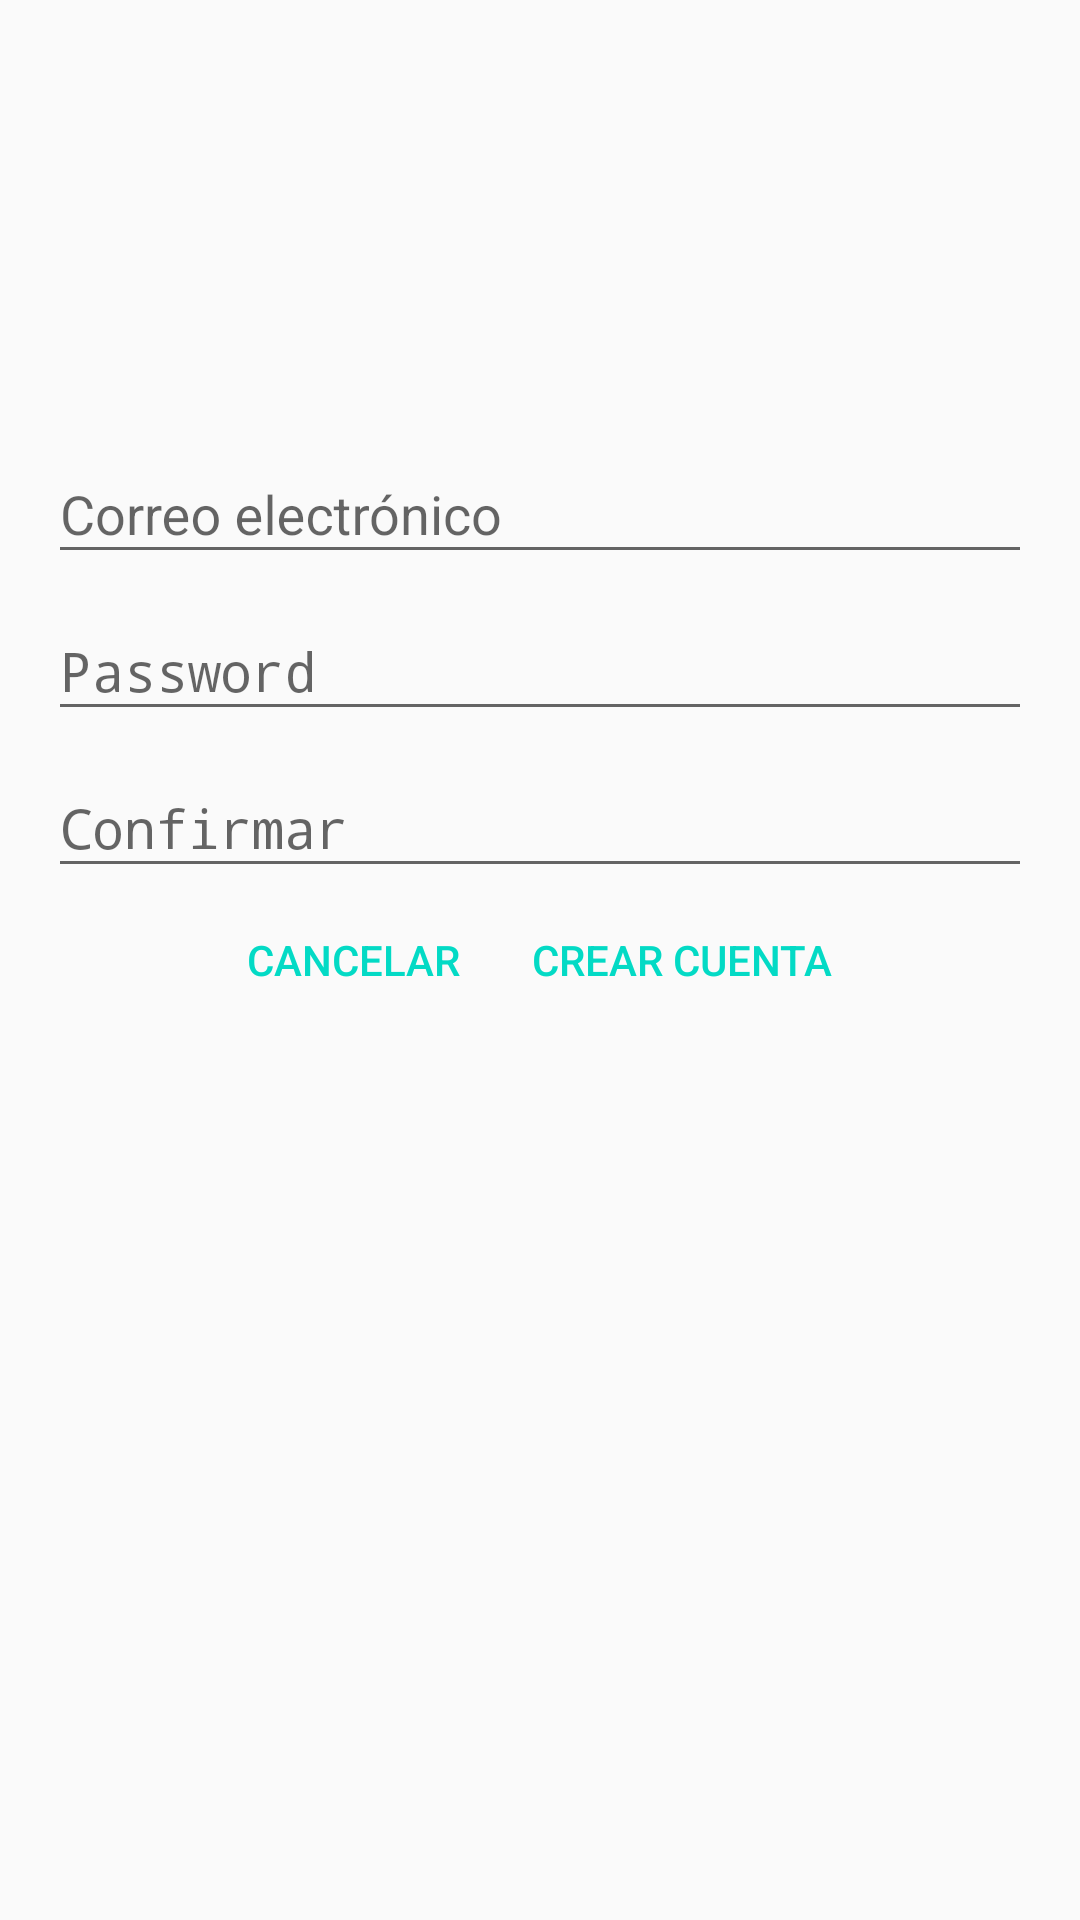

Reconstruct the res/layout file that produces this screen, plus the resources it refers to.
<!-- AndroidManifest.xml: application theme AppTheme -->
<!-- res/layout/activity_register.xml -->
<?xml version="1.0" encoding="utf-8"?>
<RelativeLayout xmlns:android="http://schemas.android.com/apk/res/android"
    xmlns:tools="http://schemas.android.com/tools"
    android:layout_width="match_parent"
    android:layout_height="match_parent"
    android:paddingBottom="@dimen/activity_vertical_margin"
    android:paddingLeft="@dimen/activity_horizontal_margin"
    android:paddingRight="@dimen/activity_horizontal_margin"
    android:paddingTop="@dimen/activity_vertical_margin"
    tools:context=".register.ui.RegisterActivity"
    android:id="@+id/layoutMainContainer">

    <android.support.design.widget.TextInputLayout
        android:layout_width="match_parent"
        android:layout_height="wrap_content"
        android:layout_above="@+id/wrapperPassword">

        <EditText
            android:layout_width="match_parent"
            android:layout_height="wrap_content"
            android:inputType="textEmailAddress"
            android:hint="@string/register.message.email"
            android:ems="10"
            android:id="@+id/inputEmail" />

    </android.support.design.widget.TextInputLayout>

    <android.support.design.widget.TextInputLayout
        android:layout_width="match_parent"
        android:layout_height="wrap_content"
        android:layout_above="@+id/wrapperConfirm"
        android:id="@+id/wrapperPassword">

        <EditText
            android:layout_width="match_parent"
            android:layout_height="wrap_content"
            android:inputType="textPassword"
            android:ems="10"
            android:hint="@string/register.message.password"
            android:id="@+id/inputPassword"
            android:layout_below="@+id/inputEmail"
            android:layout_centerHorizontal="true" />

    </android.support.design.widget.TextInputLayout>

    <android.support.design.widget.TextInputLayout
        android:layout_width="match_parent"
        android:layout_height="wrap_content"
        android:layout_above="@+id/layoutButtons"
        android:id="@+id/wrapperConfirm">

        <EditText
            android:layout_width="match_parent"
            android:layout_height="wrap_content"
            android:inputType="textPassword"
            android:ems="10"
            android:hint="@string/register.message.confirm"
            android:id="@+id/inputConfirm"
            android:layout_centerHorizontal="true" />

    </android.support.design.widget.TextInputLayout>

    <LinearLayout
        android:orientation="horizontal"
        android:layout_width="wrap_content"
        android:layout_height="wrap_content"
        android:id="@+id/layoutButtons"
        android:layout_centerInParent="true">

        <Button
            android:id="@+id/btnCancel"
            android:layout_width="wrap_content"
            android:layout_height="wrap_content"
            android:text="@string/register.message.cancel"
            style="?android:attr/buttonBarButtonStyle"/>

        <Button
            android:id="@+id/btnSignUp"
            android:layout_width="wrap_content"
            android:layout_height="wrap_content"
            android:text="@string/register.message.signup"
            style="?android:attr/buttonBarButtonStyle"/>

    </LinearLayout>

    <ProgressBar
        style="?android:attr/progressBarStyleLarge"
        android:layout_width="wrap_content"
        android:layout_height="wrap_content"
        android:id="@+id/progressBar"
        android:visibility="gone"
        android:layout_below="@+id/layoutButtons"
        android:layout_centerHorizontal="true"/>

</RelativeLayout>
<!-- resources referenced by this layout -->
<resources>
  <dimen name="activity_horizontal_margin">16dp</dimen>
  <dimen name="activity_vertical_margin">16dp</dimen>
  <string name="register.message.cancel">Cancelar</string>
  <string name="register.message.confirm">Confirmar</string>
  <string name="register.message.email">Correo electrónico</string>
  <string name="register.message.password">Password</string>
  <string name="register.message.signup">Crear cuenta</string>
  <style name="AppTheme" parent="Theme.AppCompat.Light.DarkActionBar">
          
          <item name="colorPrimary">@color/colorPrimary</item>
          <item name="colorPrimaryDark">@color/colorPrimaryDark</item>
          <item name="colorAccent">@color/colorAccent</item>
      </style>
  <!-- not gathered from this repository: default colours our renderer supplied (Android Studio template values) -->
  <color name="colorPrimary">#FF6200EE</color>
  <color name="colorPrimaryDark">#FF3700B3</color>
  <color name="colorAccent">#FF03DAC5</color>
</resources>
